Run: headless pygame with SDL's dummy video driver; simulated clock (each Clock.tick advances the game by its frame time, no real sleeping); random seed 0; keys injected as events and as key.get_pressed() state; no mouse input.
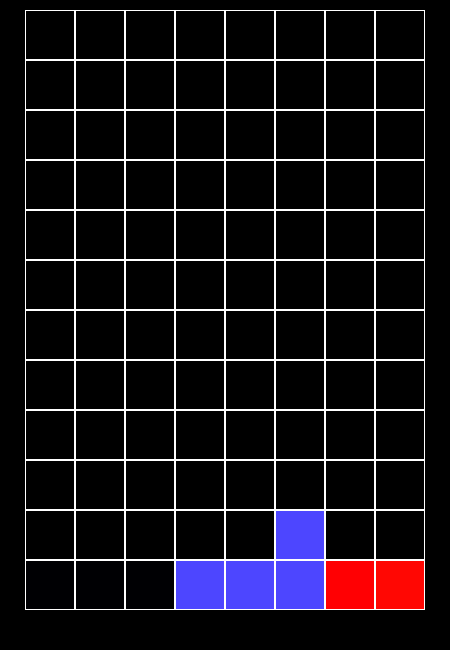
Frame 1 of 4 · flips 1–60 · no input
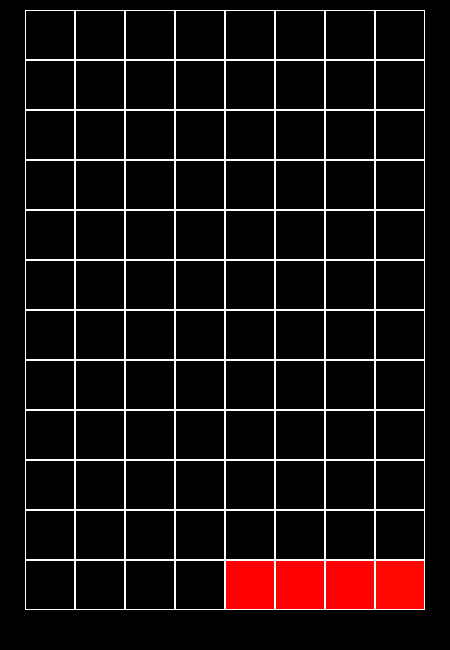
Frame 2 of 4 · flips 61–180 · tapped SPACE, RETURN · held RIGHT (→), D
Frame 3 of 4 · flips 181–300 · held DOWN (↓), S · screen unchanged from frame 2, image omitted
Frame 4 of 4 · flips 301–420 · held LEFT (←), A, UP (↑), W · screen same as frame 1, image omitted

The pygame program that drew these frames:

import pygame
import random

size = width, height = 450, 650
screen = pygame.display.set_mode(size)
pygame.init()
pygame.display.set_caption('Tetris')
running = True
flag = None
clock = pygame.time.Clock()

kvadrat = [[[1, 1, 0, 0, 0, 0, 0, 0],
            [1, 1, 0, 0, 0, 0, 0, 0],
            [0, 0, 0, 0, 0, 0, 0, 0],
            [0, 0, 0, 0, 0, 0, 0, 0], ]],
pryamay = [[[1, 0, 0, 0, 0, 0, 0, 0],
            [1, 0, 0, 0, 0, 0, 0, 0],
            [1, 0, 0, 0, 0, 0, 0, 0],
            [1, 0, 0, 0, 0, 0, 0, 0], ],

           [[0, 0, 0, 0, 0, 0, 0, 0],
            [1, 1, 1, 1, 0, 0, 0, 0],
            [0, 0, 0, 0, 0, 0, 0, 0],
            [0, 0, 0, 0, 0, 0, 0, 0], ]]

t_obraz = [[[0, 1, 0, 0, 0, 0, 0, 0],
            [1, 1, 0, 0, 0, 0, 0, 0],
            [0, 1, 0, 0, 0, 0, 0, 0],
            [0, 0, 0, 0, 0, 0, 0, 0], ],

           [[0, 0, 0, 0, 0, 0, 0, 0],
            [1, 1, 1, 0, 0, 0, 0, 0],
            [0, 1, 0, 0, 0, 0, 0, 0],
            [0, 0, 0, 0, 0, 0, 0, 0], ],

           [[1, 0, 0, 0, 0, 0, 0, 0],
            [1, 1, 0, 0, 0, 0, 0, 0],
            [1, 0, 0, 0, 0, 0, 0, 0],
            [0, 0, 0, 0, 0, 0, 0, 0], ],

           [[0, 1, 0, 0, 0, 0, 0, 0],
            [1, 1, 1, 0, 0, 0, 0, 0],
            [0, 0, 0, 0, 0, 0, 0, 0],
            [0, 0, 0, 0, 0, 0, 0, 0], ]]

zigzag1 = [[[0, 1, 0, 0, 0, 0, 0, 0],
            [1, 1, 0, 0, 0, 0, 0, 0],
            [1, 0, 0, 0, 0, 0, 0, 0],
            [0, 0, 0, 0, 0, 0, 0, 0], ],

           [[0, 0, 0, 0, 0, 0, 0, 0],
            [1, 1, 0, 0, 0, 0, 0, 0],
            [0, 1, 1, 0, 0, 0, 0, 0],
            [0, 0, 0, 0, 0, 0, 0, 0], ]]

zigzag2 = [[[1, 0, 0, 0, 0, 0, 0, 0],
            [1, 1, 0, 0, 0, 0, 0, 0],
            [0, 1, 0, 0, 0, 0, 0, 0],
            [0, 0, 0, 0, 0, 0, 0, 0], ],

           [[0, 0, 0, 0, 0, 0, 0, 0],
            [0, 1, 1, 0, 0, 0, 0, 0],
            [1, 1, 0, 0, 0, 0, 0, 0],
            [0, 0, 0, 0, 0, 0, 0, 0], ]]

ygol_v1 = [[[1, 1, 1, 0, 0, 0, 0, 0],
            [1, 0, 0, 0, 0, 0, 0, 0],
            [0, 0, 0, 0, 0, 0, 0, 0],
            [0, 0, 0, 0, 0, 0, 0, 0], ],

           [[1, 1, 0, 0, 0, 0, 0, 0],
            [0, 1, 0, 0, 0, 0, 0, 0],
            [0, 1, 0, 0, 0, 0, 0, 0],
            [0, 0, 0, 0, 0, 0, 0, 0], ],

           [[0, 0, 1, 0, 0, 0, 0, 0],
            [1, 1, 1, 0, 0, 0, 0, 0],
            [0, 0, 0, 0, 0, 0, 0, 0],
            [0, 0, 0, 0, 0, 0, 0, 0], ],

           [[1, 0, 0, 0, 0, 0, 0, 0],
            [1, 0, 0, 0, 0, 0, 0, 0],
            [1, 1, 0, 0, 0, 0, 0, 0],
            [0, 0, 0, 0, 0, 0, 0, 0], ]]

ygol_v2 = [[[1, 1, 1, 0, 0, 0, 0, 0],
            [0, 0, 1, 0, 0, 0, 0, 0],
            [0, 0, 0, 0, 0, 0, 0, 0],
            [0, 0, 0, 0, 0, 0, 0, 0], ],

           [[0, 1, 0, 0, 0, 0, 0, 0],
            [0, 1, 0, 0, 0, 0, 0, 0],
            [1, 1, 0, 0, 0, 0, 0, 0],
            [0, 0, 0, 0, 0, 0, 0, 0], ],

           [[1, 0, 0, 0, 0, 0, 0, 0],
            [1, 1, 1, 0, 0, 0, 0, 0],
            [0, 0, 0, 0, 0, 0, 0, 0],
            [0, 0, 0, 0, 0, 0, 0, 0], ],

           [[1, 1, 0, 0, 0, 0, 0, 0],
            [1, 0, 0, 0, 0, 0, 0, 0],
            [1, 0, 0, 0, 0, 0, 0, 0],
            [0, 0, 0, 0, 0, 0, 0, 0], ]]

figyry = [kvadrat, pryamay, t_obraz, zigzag1, zigzag2, ygol_v1, ygol_v2]
figyry_colors = [(255, 215, 0), (63, 0, 255), (255, 0, 0), (255, 0, 0), (255, 255, 25), (77, 70, 255), (255, 69, 0)]


class Board:
    def __init__(self, width, height, figyra):
        self.width = width
        self.height = height
        self.left = 25
        self.top = 10
        self.cell_size = 50
        self.figyra = figyra
        fg = random.choice(figyry)
        self.povorot = 0
        self.color = figyry_colors[figyry.index(fg)]

    def set_view(self, left, top, cell_size):
        self.left = left
        self.top = top
        self.cell_size = cell_size

    def render(self):
        for i in range(self.width):
            for j in range(self.height):
                pygame.draw.rect(screen, "white", [(self.left + (self.cell_size * i), self.top + (self.cell_size * j)),
                                                   (self.cell_size, self.cell_size)], 1)

    def cells_coord(self):
        interior_list = []
        for i in range(self.height):
            for j in range(self.width):
                coords = (self.cell_size * j + self.left, self.cell_size * i + self.top)
                interior_list.append(coords)
        return interior_list


def sozdanie_polya(occupied={}):
    position = [
        [(0, 0, 0), (0, 0, 0), (0, 0, 0), (0, 0, 0), (0, 0, 0), (0, 0, 0), (0, 0, 0), (0, 0, 0)],
        [(0, 0, 0), (0, 0, 0), (0, 0, 0), (0, 0, 0), (0, 0, 0), (0, 0, 0), (0, 0, 0), (0, 0, 0)],
        [(0, 0, 0), (0, 0, 0), (0, 0, 0), (0, 0, 0), (0, 0, 0), (0, 0, 0), (0, 0, 0), (0, 0, 0)],
        [(0, 0, 0), (0, 0, 0), (0, 0, 0), (0, 0, 0), (0, 0, 0), (0, 0, 0), (0, 0, 0), (0, 0, 0)],
        [(0, 0, 0), (0, 0, 0), (0, 0, 0), (0, 0, 0), (0, 0, 0), (0, 0, 0), (0, 0, 0), (0, 0, 0)],
        [(0, 0, 0), (0, 0, 0), (0, 0, 0), (0, 0, 0), (0, 0, 0), (0, 0, 0), (0, 0, 0), (0, 0, 0)],
        [(0, 0, 0), (0, 0, 0), (0, 0, 0), (0, 0, 0), (0, 0, 0), (0, 0, 0), (0, 0, 0), (0, 0, 0)],
        [(0, 0, 0), (0, 0, 0), (0, 0, 0), (0, 0, 0), (0, 0, 0), (0, 0, 0), (0, 0, 0), (0, 0, 0)],
        [(0, 0, 0), (0, 0, 0), (0, 0, 0), (0, 0, 0), (0, 0, 0), (0, 0, 0), (0, 0, 0), (0, 0, 0)],
        [(0, 0, 0), (0, 0, 0), (0, 0, 0), (0, 0, 0), (0, 0, 0), (0, 0, 0), (0, 0, 0), (0, 0, 0)],
        [(0, 0, 0), (0, 0, 0), (0, 0, 0), (0, 0, 0), (0, 0, 0), (0, 0, 0), (0, 0, 0), (0, 0, 0)],
        [(0, 0, 3), (0, 0, 3), (0, 0, 3), (0, 0, 3), (255, 0, 3), (255, 0, 3), (255, 0, 3), (255, 7, 3)]]
    for i in range(len(position)):
        for j in range(len(position[i])):
            if (j, i) in occupied:
                a = occupied[(j, i)]
                position[i][j] = a

    # position[]

    return position


class Game(Board):
    def __init__(self, width, height, figyra):
        super().__init__(width, height, figyra)

    def render(self):
        for i in range(len(position)):
            for j in range(len(position[i])):
                pygame.draw.rect(screen, position[i][j],
                                 [(self.left + (self.cell_size * j), self.top + (self.cell_size * i)),
                                  (self.cell_size, self.cell_size)])
                pygame.draw.rect(screen, "white",
                                 [(self.left + (self.cell_size * j), self.top + (self.cell_size * i)),
                                  (self.cell_size, self.cell_size)], 1)


count = 0


def formatting(figyra, coords):
    global count
    c = []
    positions = []
    # format = figyra.figyra[figyra.povorot % len(figyra.figyra)]
    format = figyra[2]
    nomer = figyry.index(figyra)
    color = figyry_colors[nomer]
    a, b = coords

    for i, line in enumerate(format):
        for j, column in enumerate(line):
            if column == 1:
                positions.append((a + 50 * j, b + 50 * i))
                if count != 4:
                    count += 1
                    c.append((((a + 50 * j) - 25) / 50, ((b + 50 * i) - 10) / 50))
    # # for i, pos in enumerate(positions):
    # #     positions[i] = (pos[0] - 2, pos[1] - 4)

    # drawing(c, color)
    # print(positions)
    count = 0
    return drawing(c, color)


def drawing(coord, color):
    for i in coord:
        occupied[i] = color
    sozdanie_polya(occupied)
    # print(occupied)
    return occupied


def formatirovanie(figyra, coords):
    positions = []
    # format = figyra.figyra[figyra.povorot % len(figyra.figyra)]
    format = figyra[2]
    a, b = coords

    for i, line in enumerate(format):
        for j, column in enumerate(line):
            if column == 1:
                positions.append((a + 50 * j, b + 50 * i))
    return positions


def emptiness(figyra, position):
    empty = []
    for i in range(12):
        for j in range(8):
            if position[i][j] == (0, 0, 0):
                # empty.append(position[i][j])
                empty.append(COORDS[i][j])
        # print(empty)
    # empty = [j for sub in empty for j in sub]
    formatted = formatirovanie(figyra, coords2)
    # qwerty = []
    # for i in formatted:
    #     ssd = (i[0], i[1])
    #     qwerty.append(ssd)
    print(formatted)
    print(empty)
    for x in formatted:
        if x not in empty:
            if x[1] > -1:
                return False
    return True


# def mov_fig(self):
#     for i in list_pos:
#         if pos[1] < i and bool(list_pos):
#             pos[1] += self.cell_size
#             position.append(list(pos))
#     if pos[1] < 560 and not bool(list_pos):
#         pos[1] += self.cell_size
#         position.append(list(pos))
#     print(pos, position)


board = Game(8, 12, kvadrat)
# board.render()
coords = board.cells_coord()
list1 = []
list2 = []
list3 = []
list4 = []
list5 = []
list6 = []
list7 = []
list8 = []
list9 = []
list10 = []
list11 = []
list12 = []

for i in coords:
    if i[1] == 10:
        list1.append(i)
    if i[1] == 60:
        list2.append(i)
    if i[1] == 110:
        list3.append(i)
    if i[1] == 160:
        list4.append(i)
    if i[1] == 210:
        list5.append(i)
    if i[1] == 260:
        list6.append(i)
    if i[1] == 310:
        list7.append(i)
    if i[1] == 360:
        list8.append(i)
    if i[1] == 410:
        list9.append(i)
    if i[1] == 460:
        list10.append(i)
    if i[1] == 510:
        list11.append(i)
    if i[1] == 560:
        list12.append(i)

COORDS = [list1, list2, list3, list4, list5, list6, list7, list8, list9, list10, list11, list12]
# print(COORDS)

coords2 = [175, -90]


def moving():
    global coords2
    if coords2[1] <= 460:
        coords2[1] += 50

    return coords2


def mov_xr():
    global coords2
    if coords2[0] >= 25 and coords2[0] != 475:
        coords2[0] += 50


def mov_xl():
    global coords2
    if coords2[0] >= 25 and coords2[0] <= 475:
        coords2[0] -= 50


while running:
    occupied = {}
    # occupied = drawing()

    # moving(coords2)
    # formatting(kvadrat, coords2)
    for event in pygame.event.get():
        if event.type == pygame.QUIT:
            running = False
        key = pygame.key.get_pressed()
        if key[pygame.K_DOWN]:
            pass
        if key[pygame.K_LEFT]:
            mov_xl()
        if key[pygame.K_RIGHT]:
            mov_xr()
        if key[pygame.K_SPACE]:
            pass
    position = sozdanie_polya(formatting(ygol_v1, moving()))
    # print(position)
    qwerty = emptiness(ygol_v1, position)
    print(qwerty)
    board.render()
    clock.tick(4)
    pygame.display.flip()
pygame.quit()
